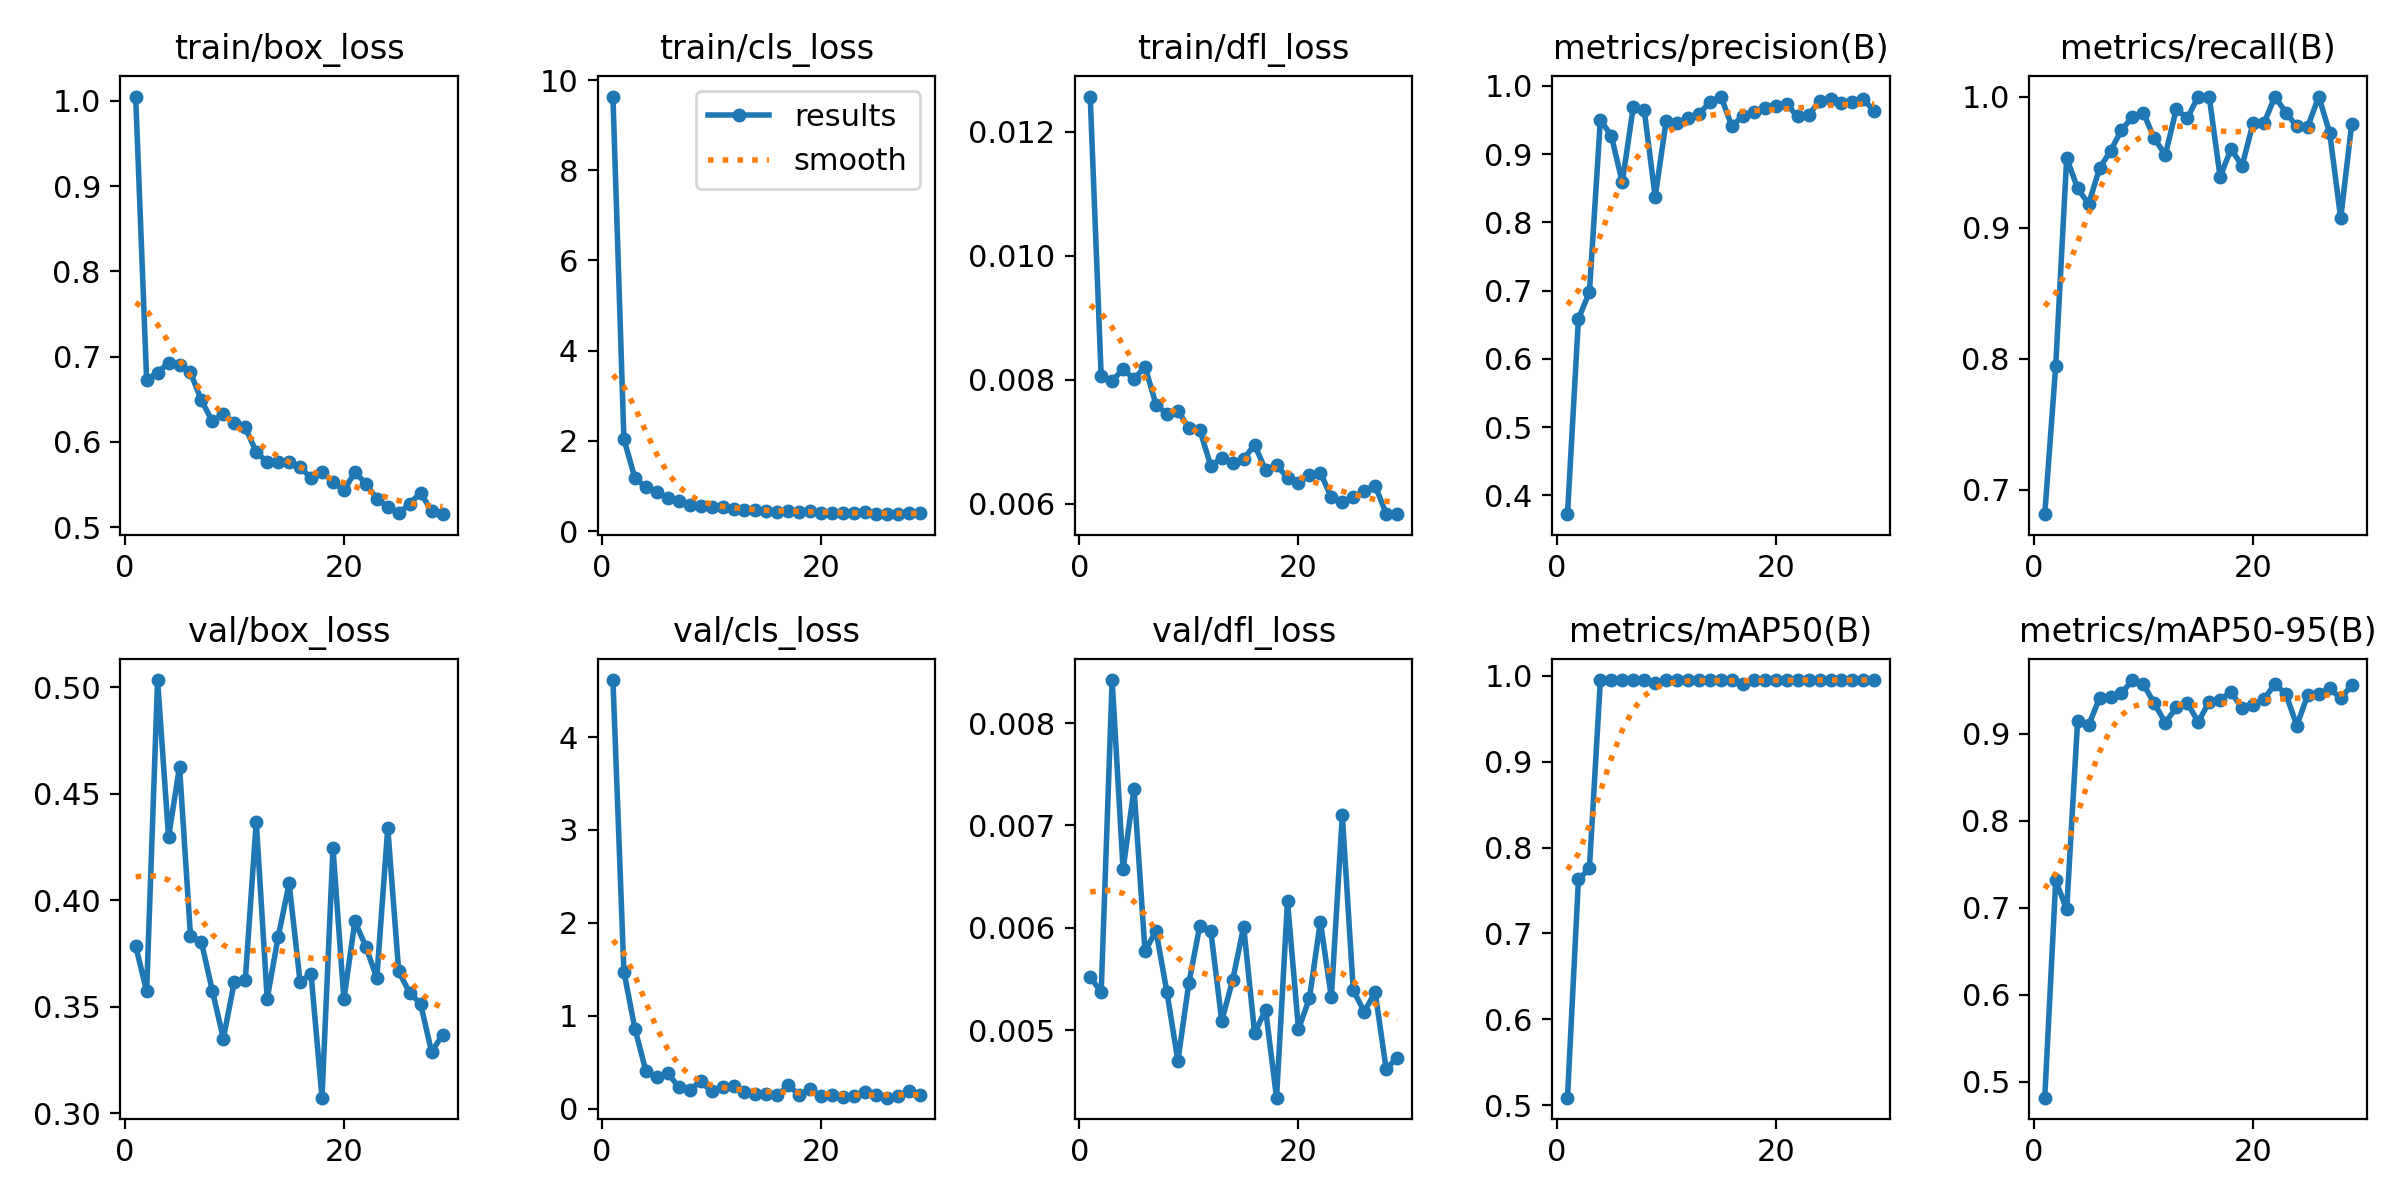

Values plotted in this chart, from the file beside it:
epoch, time, train/box_loss, train/cls_loss, train/dfl_loss, metrics/precision(B), metrics/recall(B), metrics/mAP50(B), metrics/mAP50-95(B), val/box_loss, val/cls_loss, val/dfl_loss, lr/pg0, lr/pg1, lr/pg2
1, 156, 1.005, 9.635, 0.01257, 0.3726, 0.6812, 0.5088, 0.4819, 0.3787, 4.613, 0.00552, 0.0003645, 0.0003645, 0.0003645
2, 108.1, 0.6732, 2.041, 0.00806, 0.6591, 0.7946, 0.763, 0.7316, 0.3572, 1.477, 0.00537, 0.0007275, 0.0007275, 0.0007275
3, 113.9, 0.6815, 1.178, 0.00798, 0.6976, 0.953, 0.7756, 0.6982, 0.5034, 0.8639, 0.00842, 0.001083, 0.001083, 0.001083
4, 119.7, 0.6926, 0.9709, 0.00817, 0.9503, 0.9299, 0.995, 0.9154, 0.4297, 0.4099, 0.00657, 0.001078, 0.001078, 0.001078
5, 125.4, 0.6898, 0.8542, 0.00801, 0.9268, 0.918, 0.995, 0.9099, 0.4627, 0.3411, 0.00736, 0.001067, 0.001067, 0.001067
6, 131, 0.6815, 0.7359, 0.00821, 0.8586, 0.9452, 0.995, 0.9412, 0.3835, 0.3867, 0.00577, 0.001056, 0.001056, 0.001056
7, 136.8, 0.6486, 0.6679, 0.0076, 0.9691, 0.9586, 0.995, 0.9418, 0.3804, 0.232, 0.00597, 0.001045, 0.001045, 0.001045
8, 142.6, 0.6243, 0.5869, 0.00745, 0.9645, 0.9744, 0.995, 0.9465, 0.3574, 0.2037, 0.00537, 0.001034, 0.001034, 0.001034
9, 148.3, 0.6329, 0.5658, 0.0075, 0.8376, 0.9845, 0.9915, 0.9619, 0.3351, 0.2955, 0.0047, 0.001023, 0.001023, 0.001023
10, 154.1, 0.6227, 0.5341, 0.00722, 0.9485, 0.9875, 0.995, 0.9568, 0.3617, 0.1867, 0.00546, 0.001012, 0.001012, 0.001012
11, 159.8, 0.6172, 0.5236, 0.00719, 0.9463, 0.968, 0.995, 0.935, 0.3625, 0.2331, 0.00602, 0.001001, 0.001001, 0.001001
12, 165.6, 0.5882, 0.4892, 0.00661, 0.9526, 0.9555, 0.995, 0.9127, 0.4369, 0.2465, 0.00597, 0.00099, 0.00099, 0.00099
13, 171.2, 0.5765, 0.4715, 0.00674, 0.9585, 0.9904, 0.995, 0.9305, 0.3539, 0.1831, 0.00509, 0.000979, 0.000979, 0.000979
14, 176.9, 0.577, 0.462, 0.00666, 0.9769, 0.9834, 0.995, 0.936, 0.3828, 0.1595, 0.00549, 0.000968, 0.000968, 0.000968
15, 182.6, 0.5765, 0.4495, 0.00672, 0.9844, 1, 0.995, 0.9134, 0.4079, 0.1631, 0.00601, 0.000957, 0.000957, 0.000957
16, 188.4, 0.571, 0.4282, 0.00695, 0.9408, 1, 0.995, 0.937, 0.3617, 0.1434, 0.00497, 0.000946, 0.000946, 0.000946
17, 194.1, 0.5574, 0.4525, 0.00654, 0.9563, 0.9386, 0.9904, 0.9395, 0.3656, 0.2536, 0.0052, 0.000935, 0.000935, 0.000935
18, 199.7, 0.5643, 0.4324, 0.00662, 0.9621, 0.9601, 0.995, 0.9482, 0.3073, 0.1497, 0.00434, 0.000924, 0.000924, 0.000924
19, 205.3, 0.5532, 0.4476, 0.00642, 0.9679, 0.947, 0.995, 0.9293, 0.4244, 0.2097, 0.00626, 0.000913, 0.000913, 0.000913
20, 211.1, 0.5431, 0.4091, 0.00634, 0.9708, 0.9795, 0.995, 0.9327, 0.3535, 0.1324, 0.00501, 0.000902, 0.000902, 0.000902
21, 216.8, 0.5647, 0.3991, 0.00647, 0.973, 0.9796, 0.995, 0.9397, 0.3901, 0.1482, 0.00531, 0.000891, 0.000891, 0.000891
22, 222.4, 0.5512, 0.3956, 0.0065, 0.9552, 1, 0.995, 0.9575, 0.3782, 0.1291, 0.00606, 0.00088, 0.00088, 0.00088
23, 228.1, 0.5334, 0.3903, 0.0061, 0.957, 0.9878, 0.995, 0.9457, 0.3635, 0.1344, 0.00532, 0.000869, 0.000869, 0.000869
24, 233.8, 0.5241, 0.4211, 0.00602, 0.9781, 0.9772, 0.995, 0.9096, 0.434, 0.1803, 0.0071, 0.000858, 0.000858, 0.000858
25, 239.5, 0.5163, 0.3878, 0.0061, 0.9806, 0.9771, 0.995, 0.9452, 0.3666, 0.1471, 0.00539, 0.000847, 0.000847, 0.000847
26, 245.1, 0.5274, 0.3734, 0.0062, 0.9744, 1, 0.995, 0.9459, 0.3565, 0.1197, 0.00518, 0.000836, 0.000836, 0.000836
27, 250.8, 0.5407, 0.3876, 0.00629, 0.9768, 0.9721, 0.995, 0.9523, 0.3514, 0.1335, 0.00537, 0.000825, 0.000825, 0.000825
28, 256.5, 0.5184, 0.3891, 0.00584, 0.9807, 0.907, 0.995, 0.9407, 0.3287, 0.1874, 0.00462, 0.000814, 0.000814, 0.000814
29, 262.2, 0.5153, 0.3889, 0.00583, 0.9625, 0.9788, 0.995, 0.9559, 0.3369, 0.1467, 0.00473, 0.000803, 0.000803, 0.000803
